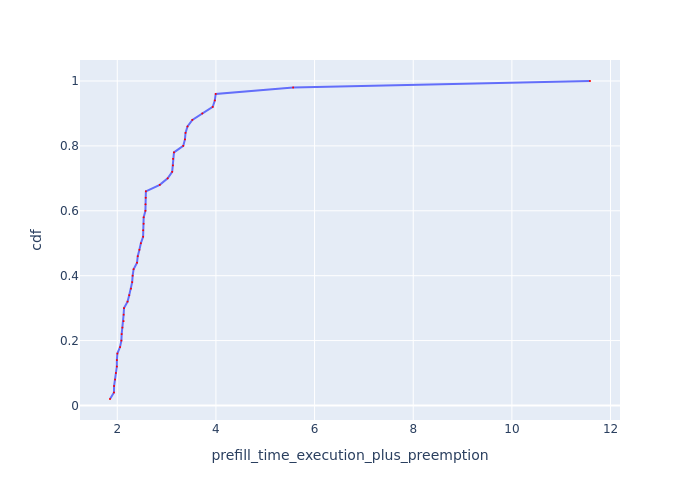

The file beside this chart, header and first rows:
Request Id, prefill_time_execution_plus_preemption, cdf
0_40, 1.853, 0.02
0_41, 1.933, 0.04
0_37, 1.935, 0.06
0_2, 1.956, 0.08
0_46, 1.972, 0.1
0_32, 1.992, 0.12
0_16, 1.992, 0.14
0_21, 2.002, 0.16
0_49, 2.056, 0.18
0_11, 2.084, 0.2
0_18, 2.089, 0.22
0_30, 2.104, 0.24
0_19, 2.129, 0.26
0_9, 2.129, 0.28
0_33, 2.137, 0.3
0_8, 2.209, 0.32
0_20, 2.242, 0.34
0_31, 2.278, 0.36
0_47, 2.303, 0.38
0_26, 2.312, 0.4
0_14, 2.331, 0.42
0_22, 2.401, 0.44
0_24, 2.416, 0.46
0_5, 2.449, 0.48
0_17, 2.478, 0.5
0_27, 2.524, 0.52
0_29, 2.525, 0.54
0_43, 2.534, 0.56
0_48, 2.536, 0.58
0_36, 2.571, 0.6
0_25, 2.573, 0.62
0_0, 2.577, 0.64
0_15, 2.58, 0.66
0_10, 2.861, 0.68
0_45, 3.022, 0.7
0_38, 3.113, 0.72
0_13, 3.129, 0.74
0_44, 3.132, 0.76
0_35, 3.15, 0.78
0_34, 3.338, 0.8
0_3, 3.372, 0.82
0_42, 3.384, 0.84
0_7, 3.424, 0.86
0_12, 3.522, 0.88
0_4, 3.724, 0.9
0_23, 3.935, 0.92
0_28, 3.978, 0.94
0_39, 3.996, 0.96
0_1, 5.566, 0.98
0_6, 11.58, 1.0
